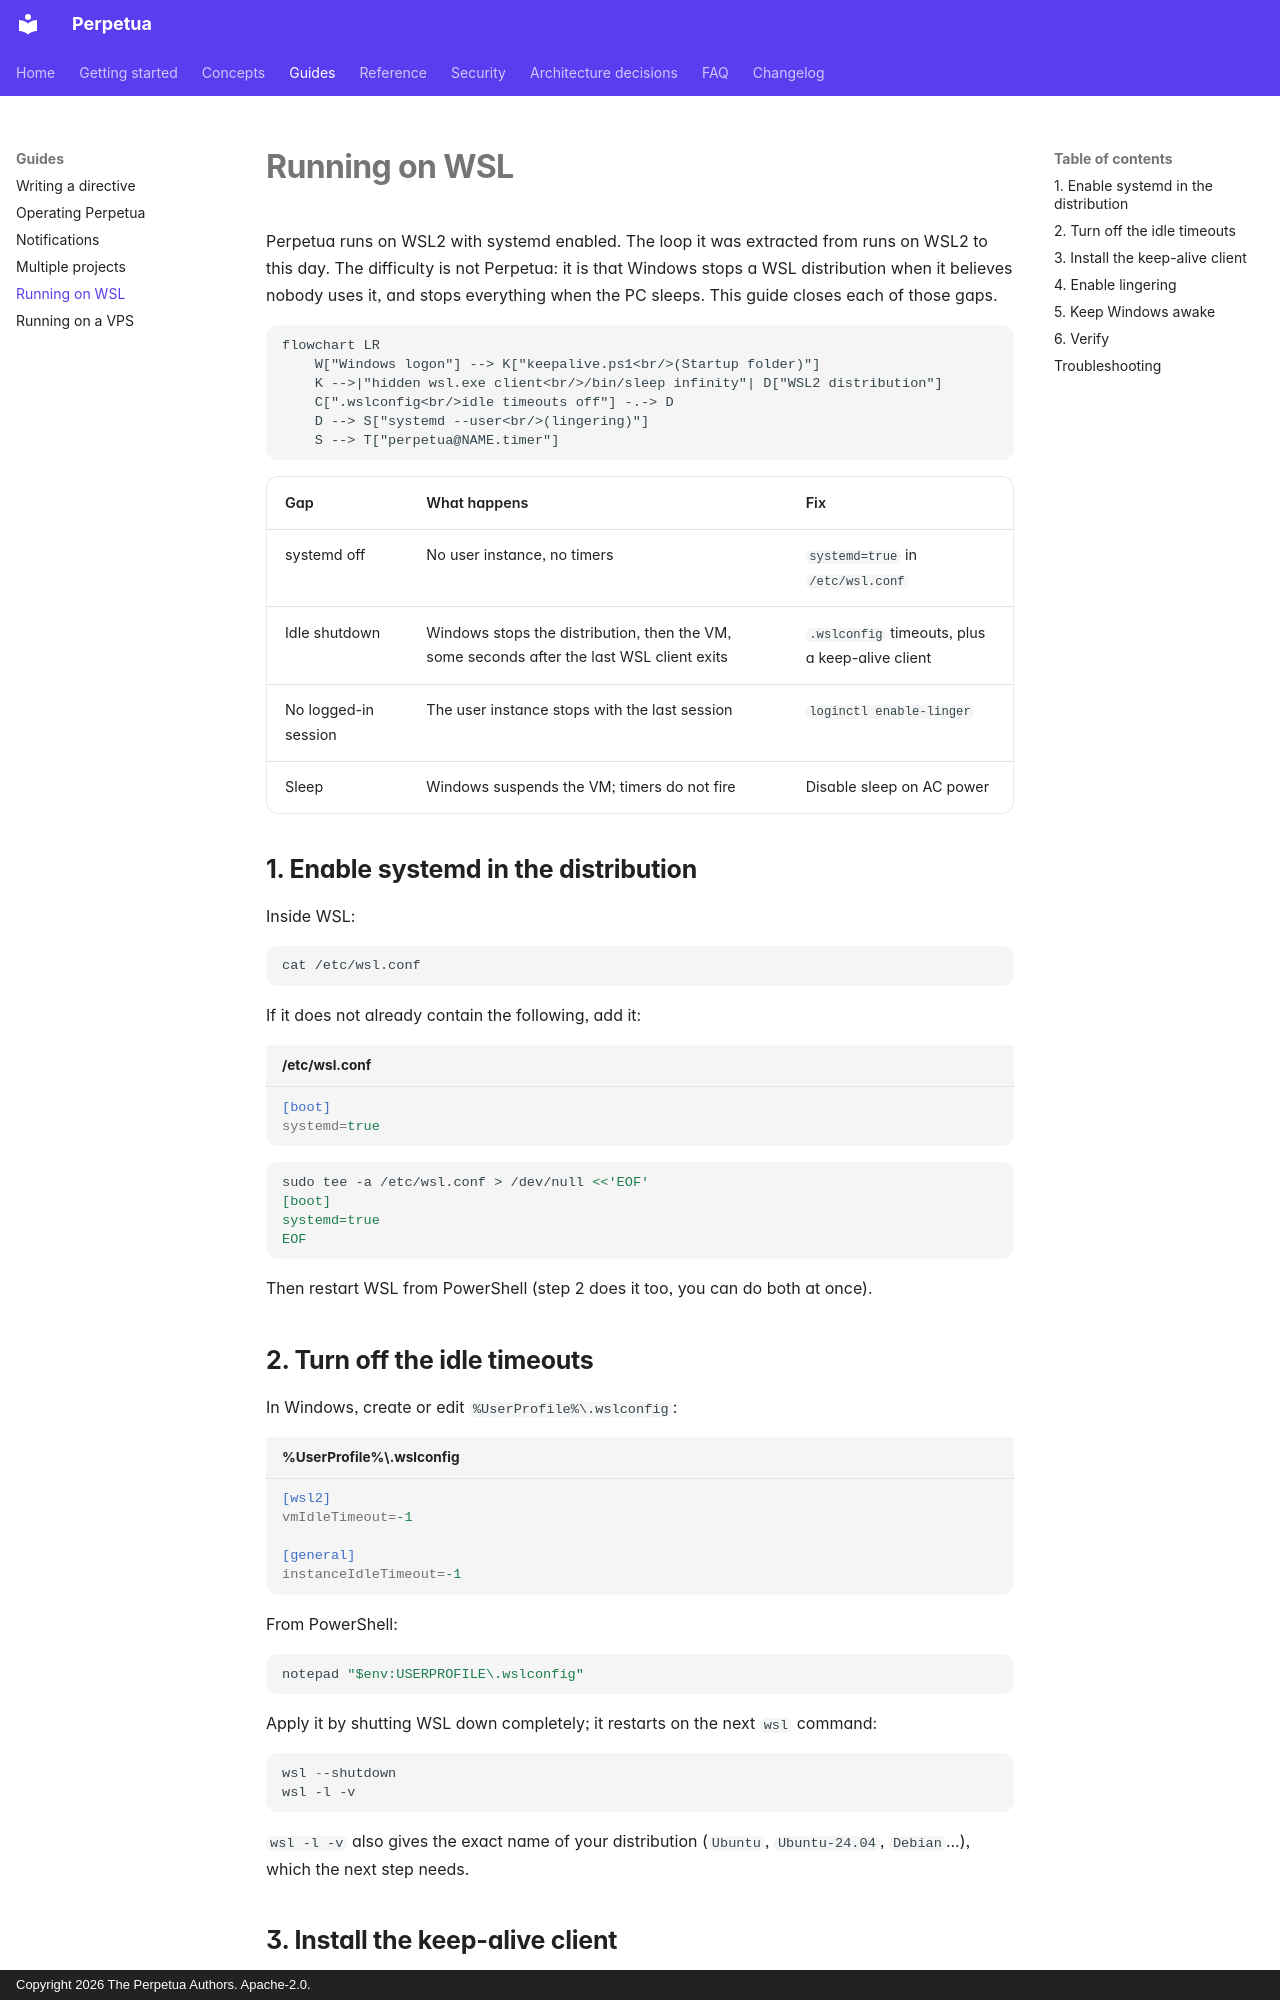

repository: koffih/perpetua · page: guides/wsl/index.html · generator: mkdocs · copyright: Copyright 2026 The Perpetua Authors. Apache-2.0.

---
description: Running Perpetua around the clock on Windows Subsystem for Linux 2.
---

# Running on WSL

Perpetua runs on WSL2 with systemd enabled. The loop it was extracted from runs on WSL2 to this day. The difficulty is not Perpetua: it is that Windows stops a WSL distribution when it believes nobody uses it, and stops everything when the PC sleeps. This guide closes each of those gaps.

```mermaid
flowchart LR
    W["Windows logon"] --> K["keepalive.ps1<br/>(Startup folder)"]
    K -->|"hidden wsl.exe client<br/>/bin/sleep infinity"| D["WSL2 distribution"]
    C[".wslconfig<br/>idle timeouts off"] -.-> D
    D --> S["systemd --user<br/>(lingering)"]
    S --> T["perpetua@NAME.timer"]
```

| Gap | What happens | Fix |
| --- | --- | --- |
| systemd off | No user instance, no timers | `systemd=true` in `/etc/wsl.conf` |
| Idle shutdown | Windows stops the distribution, then the VM, some seconds after the last WSL client exits | `.wslconfig` timeouts, plus a keep-alive client |
| No logged-in session | The user instance stops with the last session | `loginctl enable-linger` |
| Sleep | Windows suspends the VM; timers do not fire | Disable sleep on AC power |

## 1. Enable systemd in the distribution

Inside WSL:

```bash
cat /etc/wsl.conf
```

If it does not already contain the following, add it:

```ini title="/etc/wsl.conf"
[boot]
systemd=true
```

```bash
sudo tee -a /etc/wsl.conf > /dev/null <<'EOF'
[boot]
systemd=true
EOF
```

Then restart WSL from PowerShell (step 2 does it too, you can do both at once).

## 2. Turn off the idle timeouts

In Windows, create or edit `%UserProfile%\.wslconfig`:

```ini title="%UserProfile%\.wslconfig"
[wsl2]
vmIdleTimeout=-1

[general]
instanceIdleTimeout=-1
```

From PowerShell:

```powershell
notepad "$env:USERPROFILE\.wslconfig"
```

Apply it by shutting WSL down completely; it restarts on the next `wsl` command:

```powershell
wsl --shutdown
wsl -l -v
```

`wsl -l -v` also gives the exact name of your distribution (`Ubuntu`, `Ubuntu-24.04`, `Debian`...), which the next step needs.
